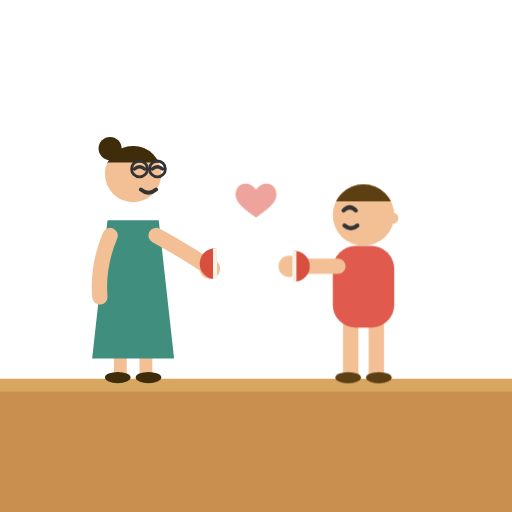
t = 0.00 s
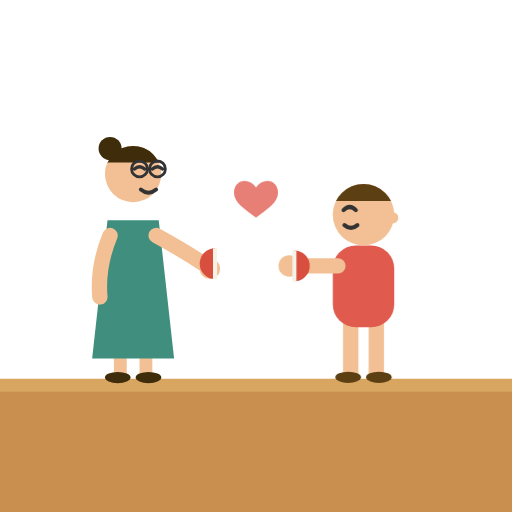
t = 0.38 s
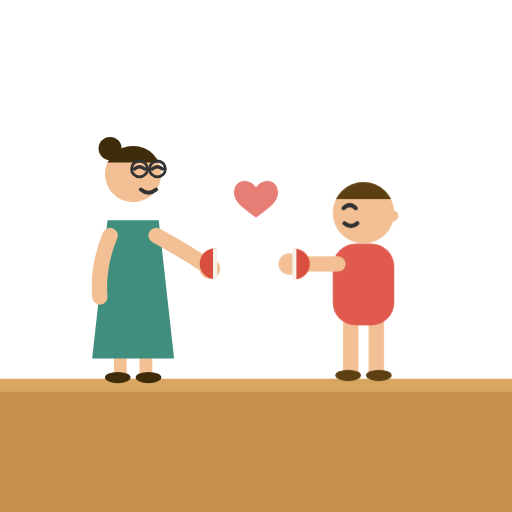
t = 1.13 s
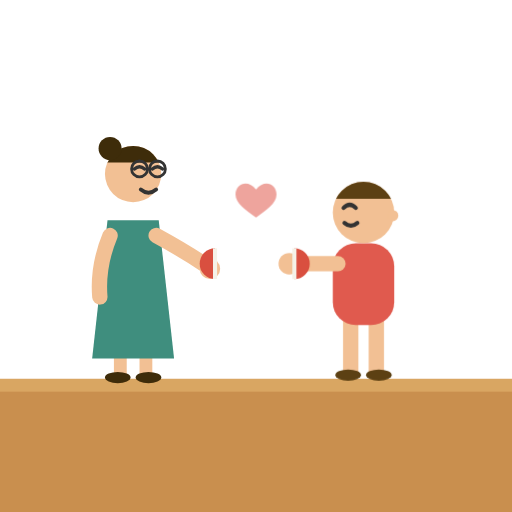
t = 1.50 s
t = 1.88 s: frame unchanged from t = 1.13 s, image omitted
t = 2.63 s: frame unchanged from t = 0.38 s, image omitted

The animated SVG that drew these frames (rendered in a browser with its animation timeline set to each time). Animation: 2 CSS @keyframes rules; one cycle of 3.00 s, repeats indefinitely.

<svg xmlns="http://www.w3.org/2000/svg" viewBox="0 0 200 200">
<style>
@media (prefers-reduced-motion: reduce) { .shdonem { animation: none !important } }
.shdoneheart { animation: shdoneh 1.5s ease-in-out infinite; transform-box: fill-box; transform-origin: 50% 100% }
@keyframes shdoneh { 0%, 100% { opacity: .55; transform: scale(1) } 50% { opacity: 1; transform: scale(1.15) } }
.shdonebob { animation: shdoneb 3s ease-in-out infinite }
@keyframes shdoneb { 0%, 100% { transform: translateY(0) } 50% { transform: translateY(-1px) } }
</style>
<rect x="0" y="148" width="200" height="52" fill="#C98F4E"/><rect x="0" y="148" width="200" height="5" fill="#D9A662"/>
	<path d="M 47 138 L 47 146 M 57 138 L 57 146" stroke="#F2C094" stroke-width="5" stroke-linecap="round" fill="none"/>
	<ellipse cx="46" cy="147.5" rx="5" ry="2.2" fill="#3E2C0A"/>
	<ellipse cx="58" cy="147.5" rx="5" ry="2.2" fill="#3E2C0A"/>
	<path d="M 42 86 L 62 86 L 68 140 L 36 140 Z" fill="#3F8E7E"/>
	<path d="M 43 92 Q 38 104 39 116" stroke="#F2C094" stroke-width="6" fill="none" stroke-linecap="round"/>
	<g class="shdonearmR shdonem"><path d="M 61 92 Q 72 98 81 104" stroke="#F2C094" stroke-width="6" fill="none" stroke-linecap="round"/><circle cx="82" cy="105" r="4" fill="#F2C094"/><g class=""><path d="M 84 97 A 6 6 0 0 0 84 109 Z" fill="#d94f3f"/><path d="M 84 97 L 84 109" stroke="#f5f2e8" stroke-width="1.6"/></g></g>
	<circle cx="52" cy="68" r="11" fill="#F2C094"/>
	<clipPath id="shdonethair"><rect x="40" y="55" width="24" height="8.5"/></clipPath>
	<circle cx="52" cy="68" r="11" fill="#3E2C0A" clip-path="url(#shdonethair)"/>
	<circle cx="43" cy="58" r="4.5" fill="#3E2C0A"/>
	<circle cx="54.5" cy="66" r="3.1" fill="none" stroke="#333" stroke-width="1.1"/>
	<circle cx="61.5" cy="66" r="3.1" fill="none" stroke="#333" stroke-width="1.1"/>
	<path d="M 57.6 66 L 58.4 66" stroke="#333" stroke-width="1.1"/>
	<path d="M 52.5 66 Q 54.5 64.2 56.5 66" stroke="#333" stroke-width="1.3" fill="none" stroke-linecap="round"/><path d="M 59.5 66 Q 61.5 64.2 63.5 66" stroke="#333" stroke-width="1.3" fill="none" stroke-linecap="round"/>
	<path d="M 55 74 Q 58 76.5 61 74" stroke="#333" stroke-width="1.5" fill="none" stroke-linecap="round"/><path class="shdoneheart shdonem" d="M 100 74 C 97 70 92 71.5 92 76 C 92 79.5 96 82 100 85 C 104 82 108 79.5 108 76 C 108 71.5 103 70 100 74 Z" fill="#E05A4E"/><g class="shdonebob shdonem">
	<path d="M 137 124 L 137 146 M 147 124 L 147 146" stroke="#F2C094" stroke-width="6" stroke-linecap="round" fill="none"/>
	<ellipse cx="136" cy="147.5" rx="5" ry="2.2" fill="#5C4013"/>
	<ellipse cx="148" cy="147.5" rx="5" ry="2.2" fill="#5C4013"/>
	<rect x="130" y="96" width="24" height="32" rx="9" fill="#E05A4E"/>
	<path d="M 132 104 Q 122 104 114 104" stroke="#F2C094" stroke-width="6" fill="none" stroke-linecap="round"/><circle cx="113" cy="104" r="4.2" fill="#F2C094"/><g class=""><path d="M 115 98 A 6 6 0 0 1 115 110 Z" fill="#d94f3f"/><path d="M 115 98 L 115 110" stroke="#f5f2e8" stroke-width="1.6"/></g>
	<clipPath id="shdonehair"><rect x="129" y="70" width="26" height="8.6"/></clipPath>
	<circle cx="142" cy="84" r="12" fill="#F2C094"/>
	<circle cx="142" cy="84" r="12" fill="#5C4013" clip-path="url(#shdonehair)"/><circle cx="153.4" cy="85.2" r="2.2" fill="#F2C094"/><path d="M 134.2 82.2 Q 136.6 79.8 139 82.2" stroke="#333" stroke-width="1.6" fill="none" stroke-linecap="round"/><path d="M 134.56 88.08 Q 137.08 90.24 139.6 88.08" stroke="#333" stroke-width="1.6" fill="none" stroke-linecap="round"/></g>
</svg>
